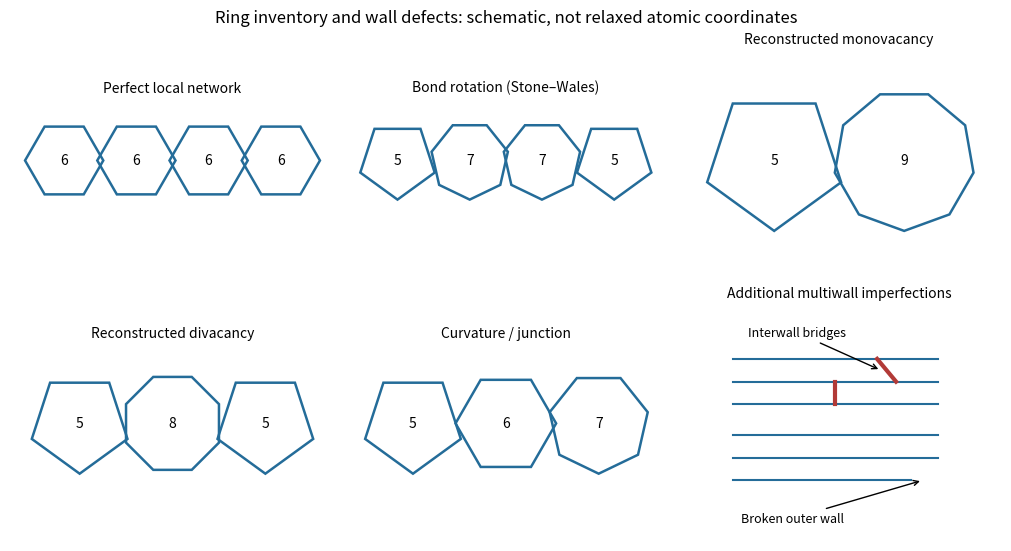

This chart was generated by the following Python code: (Note: this script raises an exception after producing the figure.)
"""Original explanatory diagram; Python 3.14, NumPy 2.3.5, Matplotlib 3.10.7."""
from pathlib import Path
import os
import numpy as np
os.environ.setdefault("MPLCONFIGDIR", "/tmp/cambridge-nano2-matplotlib")
import matplotlib
matplotlib.use("Agg")
import matplotlib.pyplot as plt
from matplotlib.patches import Circle, Rectangle, RegularPolygon, FancyArrowPatch, Wedge
plt.rcParams.update({"font.size": 10, "figure.facecolor": "white", "savefig.facecolor": "white"})

fig, axs=plt.subplots(2,3,figsize=(10,5.4),layout="constrained")
examples=[("Perfect local network",[6,6,6,6]),("Bond rotation (Stone–Wales)",[5,7,7,5]),("Reconstructed monovacancy",[5,9]),("Reconstructed divacancy",[5,8,5]),("Curvature / junction",[5,6,7])]
for ax,(title,ns) in zip(axs.flat,examples):
    for i,n in enumerate(ns):
        x=i*1.2
        ax.add_patch(RegularPolygon((x,0),n,radius=.65,orientation=np.pi/n,fill=False,ec="#246c99",lw=1.8))
        ax.text(x,0,str(n),ha="center",va="center")
    ax.set(title=title,xlim=(-.9,max(2.1,len(ns)*1.2-.3)),ylim=(-1,1),aspect="equal")
    ax.axis("off");ax.set_title(title,fontsize=10)
ax=axs.flat[-1]
for y in [.2,.5,.8]:
    ax.plot([0,2.7],[y,y],color="#246c99");ax.plot([0,2.7],[-y,-y],color="#246c99")
ax.plot([1.35,1.35],[.2,.5],color="#b23a37",lw=3)
ax.plot([1.9,2.15],[.8,.5],color="#b23a37",lw=3)
ax.annotate("Interwall bridges",xy=(1.95,.65),xytext=(.2,1.1),arrowprops=dict(arrowstyle="->"),fontsize=9)
ax.annotate("Broken outer wall",xy=(2.5,-.8),xytext=(.1,-1.35),arrowprops=dict(arrowstyle="->"),fontsize=9)
ax.plot([2.4,2.7],[-.8,-.8],color="white",lw=4)
ax.set(xlim=(-.2,3),ylim=(-1.6,1.5),aspect="equal");ax.axis("off");ax.set_title("Additional multiwall imperfections",fontsize=10)
fig.suptitle("Ring inventory and wall defects: schematic, not relaxed atomic coordinates",fontsize=12)
fig.savefig(Path(__file__).with_suffix(".png").name,dpi=145)
